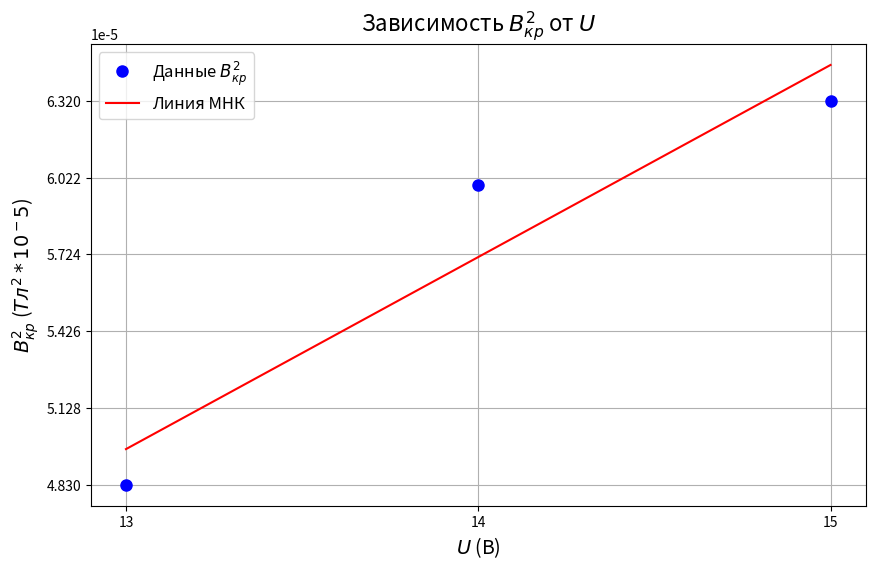

The matplotlib source for this figure:
import numpy as np
from scipy.stats import linregress
import matplotlib.pyplot as plt

# Данные
U = np.array([15, 14, 13])
B_kr_squared = np.array([6.32025e-5, 5.992676e-5, 4.83025e-5])

# Метод наименьших квадратов (МНК)
slope, intercept, r_value, p_value, std_err = linregress(U, B_kr_squared)

# Значения для линии регрессии
U_fit = np.linspace(min(U), max(U), 100)
B_kr_squared_fit = slope * U_fit + intercept


# Новые данные с учетом поправки
B_kr_squared_corrected = np.array([6.32025e-5, 5.992676e-5, 4.83025e-5])

# Метод наименьших квадратов (МНК)
slope_corrected, intercept_corrected, r_value_corrected, p_value_corrected, std_err_corrected = linregress(U, B_kr_squared_corrected)

# Значения для линии регрессии
B_kr_squared_fit_corrected = slope_corrected * U_fit + intercept_corrected

# Угловой коэффициент прямой (slope)
slope_corrected


# Построение графика
plt.figure(figsize=(10, 6))
plt.plot(U, B_kr_squared_corrected, 'bo', markersize=8, label='Данные $B^2_{кр}$')
plt.plot(U_fit, B_kr_squared_fit_corrected, 'r-', label='Линия МНК')
plt.xlabel('$U$ (В)', fontsize=14)
plt.ylabel('$B^2_{кр}$ ($Тл^2*10^-5$)', fontsize=14)
plt.title('Зависимость $B^2_{кр}$ от $U$', fontsize=16)
plt.grid(True)
plt.legend(fontsize=12)
plt.xticks(U)
plt.yticks(np.linspace(min(B_kr_squared_corrected), max(B_kr_squared_corrected), 6))

plt.show()

